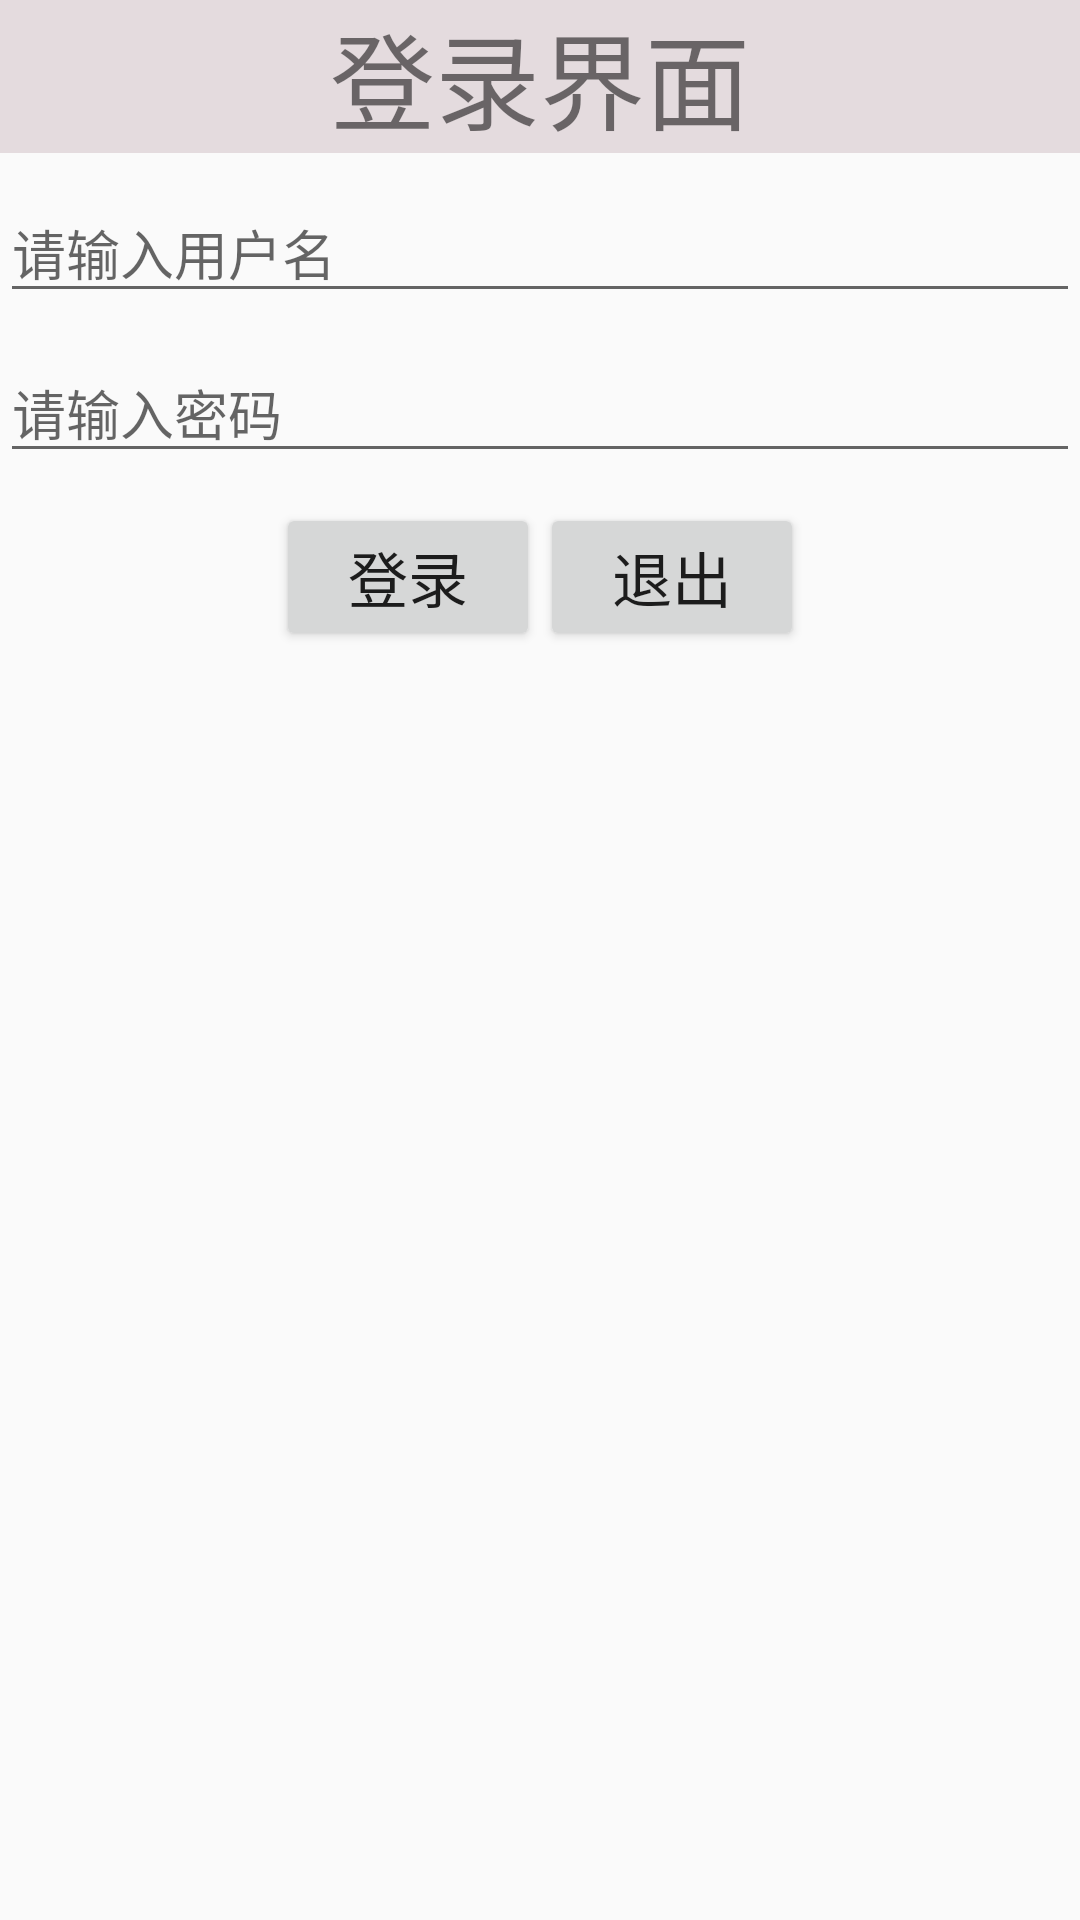

Reconstruct the res/layout file that produces this screen, plus the resources it refers to.
<!-- AndroidManifest.xml: application theme AppTheme -->
<!-- res/layout/activity_main.xml -->
<?xml version="1.0" encoding="utf-8"?>
<LinearLayout xmlns:android="http://schemas.android.com/apk/res/android"
    xmlns:app="http://schemas.android.com/apk/res-auto"
    xmlns:tools="http://schemas.android.com/tools"
    android:layout_width="match_parent"
    android:layout_height="match_parent"
    tools:context=".MainActivity"
    android:orientation="vertical">

    <TextView
        android:layout_width="match_parent"
        android:layout_height="wrap_content"
        android:text="登录界面"
        android:background="@color/colorhuise"
        android:textSize="35dp"
        android:gravity="center"/>

    <EditText
        android:layout_marginTop="10dp"
        android:id="@+id/et_name"
        android:layout_width="match_parent"
        android:layout_height="wrap_content"
        android:hint="请输入用户名"
        android:textSize="18dp"/>

    <EditText
        android:layout_marginTop="10dp"
        android:id="@+id/et_password"
        android:layout_width="match_parent"
        android:layout_height="wrap_content"
        android:hint="请输入密码"
        android:textSize="18dp"
        android:inputType="numberPassword"/>

    <LinearLayout
        android:layout_marginTop="10dp"
        android:layout_width="match_parent"
        android:layout_height="wrap_content"
        android:gravity="center">
        <Button
            android:id="@+id/btn_entry"
            android:layout_width="wrap_content"
            android:layout_height="wrap_content"
            android:text="登录"
            android:textSize="20dp"/>

        <Button
            android:id="@+id/btn_on"
            android:layout_width="wrap_content"
            android:layout_height="wrap_content"
            android:text="退出"
            android:textSize="20dp"/>

    </LinearLayout>
</LinearLayout>
<!-- resources referenced by this layout -->
<resources>
  <color name="colorhuise">#E4DBDE</color>
  <style name="AppTheme" parent="Theme.AppCompat.Light.DarkActionBar">
          
          <item name="colorPrimary">@color/colorPrimary</item>
          <item name="colorPrimaryDark">@color/colorPrimaryDark</item>
          <item name="colorAccent">@color/colorAccent</item>
      </style>
  <color name="colorPrimary">#008577</color>
  <color name="colorPrimaryDark">#00574B</color>
  <color name="colorAccent">#D81B60</color>
</resources>
